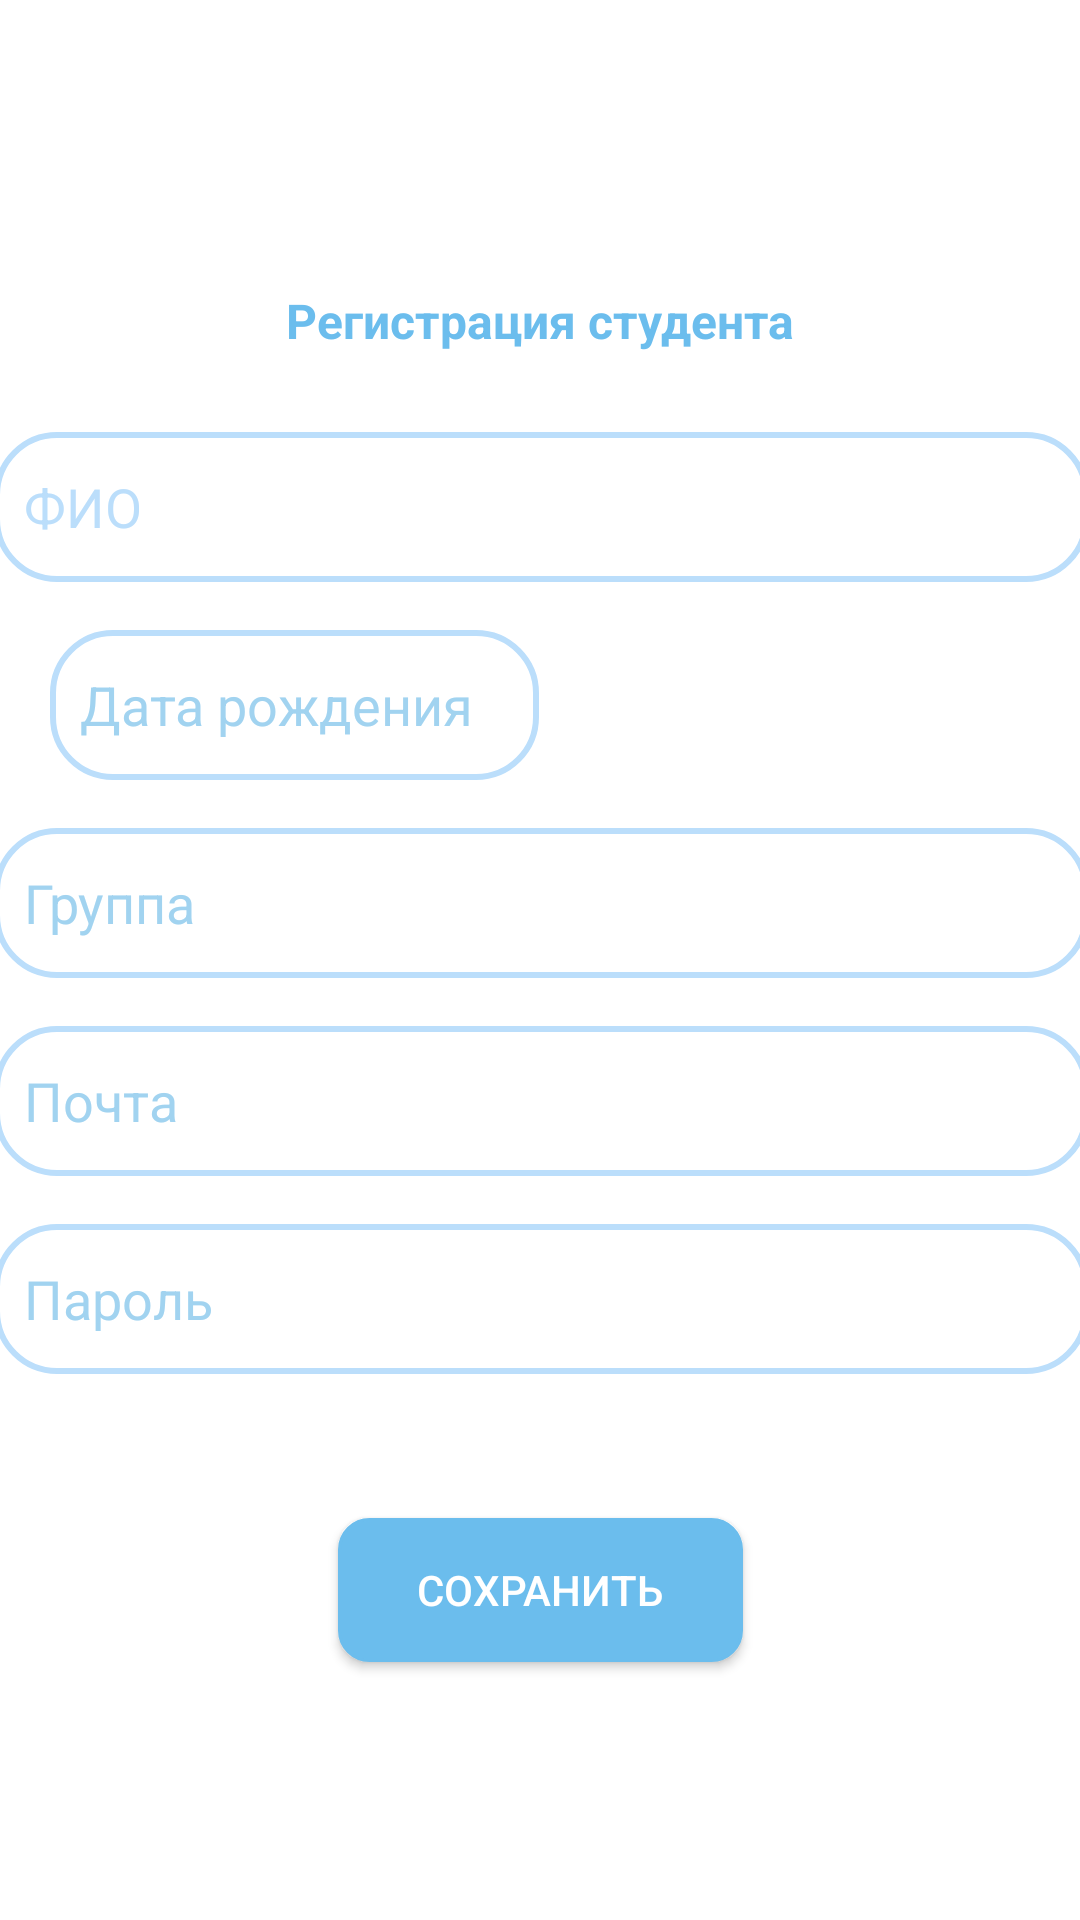

Layout XML and referenced resources for this Android screen:
<!-- AndroidManifest.xml: application theme Theme.StudentSystemApp -->
<!-- res/layout/activity_registration_student.xml -->
<?xml version="1.0" encoding="utf-8"?>
<androidx.constraintlayout.widget.ConstraintLayout xmlns:android="http://schemas.android.com/apk/res/android"
    xmlns:app="http://schemas.android.com/apk/res-auto"
    xmlns:tools="http://schemas.android.com/tools"
    android:layout_width="match_parent"
    android:layout_height="match_parent"
    tools:context=".adminActivity.RegistrationStudentActivity">

    <TextView
        android:id="@+id/textView6"
        android:layout_width="309dp"
        android:layout_height="32dp"
        android:layout_marginTop="96dp"
        android:text="Регистрация студента"
        android:textAlignment="center"
        android:textColor="@color/blue_3"
        android:textSize="16sp"
        android:textStyle="bold"
        app:layout_constraintEnd_toEndOf="parent"
        app:layout_constraintStart_toStartOf="parent"
        app:layout_constraintTop_toTopOf="parent" />

    <EditText
        android:id="@+id/name_student_registration"
        style="@style/Widget.AppCompat.EditText"
        android:layout_width="365dp"
        android:layout_height="wrap_content"
        android:layout_marginTop="16dp"
        android:background="@drawable/border_authorization"
        android:ems="10"
        android:hint="ФИО"
        android:inputType="text"
        android:textColor="@color/blue_3"
        android:textColorHint="@color/blue_1"
        app:layout_constraintEnd_toEndOf="parent"
        app:layout_constraintStart_toStartOf="parent"
        app:layout_constraintTop_toBottomOf="@+id/textView6" />

    <EditText
        android:id="@+id/birthday_student_registration"
        android:layout_width="163dp"
        android:layout_height="wrap_content"
        android:layout_marginTop="16dp"
        android:background="@drawable/border_authorization"
        android:ems="10"
        android:hint="Дата рождения"
        android:inputType="date"
        android:textColor="@color/blue_3"
        android:textColorHint="@color/blue_2"
        app:layout_constraintEnd_toEndOf="parent"
        app:layout_constraintHorizontal_bias="0.084"
        app:layout_constraintStart_toStartOf="parent"
        app:layout_constraintTop_toBottomOf="@+id/name_student_registration" />

    <EditText
        android:id="@+id/search_spinner_study_group_registration_student"
        android:layout_width="365dp"
        android:layout_height="wrap_content"
        android:layout_marginTop="16dp"
        android:background="@drawable/border_authorization"
        android:hint="Группа"
        android:textColor="@color/blue_3"
        android:textColorHint="@color/blue_2"
        app:layout_constraintEnd_toEndOf="parent"
        app:layout_constraintHorizontal_bias="0.488"
        app:layout_constraintStart_toStartOf="parent"
        app:layout_constraintTop_toBottomOf="@+id/birthday_student_registration" />

    <EditText
        android:id="@+id/mail_registartion_student"
        android:layout_width="365dp"
        android:layout_height="wrap_content"
        android:layout_marginTop="16dp"
        android:background="@drawable/border_authorization"
        android:ems="10"
        android:hint="Почта"
        android:inputType="text"
        android:textColor="@color/blue_3"
        android:textColorHint="@color/blue_2"
        app:layout_constraintEnd_toEndOf="parent"
        app:layout_constraintStart_toStartOf="parent"
        app:layout_constraintTop_toBottomOf="@+id/search_spinner_study_group_registration_student" />

    <EditText
        android:id="@+id/password_registration_student"
        android:layout_width="365dp"
        android:layout_height="wrap_content"
        android:layout_marginTop="16dp"
        android:background="@drawable/border_authorization"
        android:ems="10"
        android:hint="Пароль"
        android:inputType="text"
        android:textColor="@color/blue_3"
        android:textColorHint="@color/blue_2"
        app:layout_constraintEnd_toEndOf="parent"
        app:layout_constraintHorizontal_bias="0.488"
        app:layout_constraintStart_toStartOf="parent"
        app:layout_constraintTop_toBottomOf="@+id/mail_registartion_student" />

    <androidx.appcompat.widget.AppCompatButton
        android:id="@+id/save_registration_button"
        android:layout_width="135dp"
        android:layout_height="48dp"
        android:layout_marginTop="48dp"
        android:background="@drawable/button_blue_3_center_text"
        android:text="Сохранить"
        android:textColor="@color/white"
        app:layout_constraintEnd_toEndOf="parent"
        app:layout_constraintStart_toStartOf="parent"
        app:layout_constraintTop_toBottomOf="@+id/password_registration_student" />
</androidx.constraintlayout.widget.ConstraintLayout>
<!-- resources referenced by this layout -->
<resources>
  <color name="blue_1">#bbdefb</color>
  <color name="blue_2">#a1d3f0</color>
  <color name="blue_3">#6bbded</color>
  <color name="white">#FFFFFFFF</color>
  <!-- drawable border_authorization (drawable) -->
  <?xml version="1.0" encoding="utf-8"?>
  <shape xmlns:android="http://schemas.android.com/apk/res/android"
      android:shape="rectangle" >
  
      
      <solid
          android:color="@color/white">
  
      </solid>
  
      
      <stroke
          android:width="2dp"
          android:color="@color/blue_1"
          >
      </stroke>
  
      
      <corners
          android:radius="20dp"   >
      </corners>
      <size
          android:height="50dp"
          android:width="250dp">
      </size>
      <padding
          android:left="10dp"
          android:right="1dp"
          android:bottom="1dp"
          android:top="1dp" />
  
  </shape>
  <!-- drawable button_blue_3_center_text (drawable) -->
  <?xml version="1.0" encoding="utf-8"?>
  <selector xmlns:android="http://schemas.android.com/apk/res/android">
      <item android:state_pressed="true" >
          <shape android:shape="rectangle"  >
              <corners android:radius="10dip" />
              <stroke android:width="1dip" android:color="@color/blue_4" />
  
          </shape>
      </item>
      <item >
          <shape android:shape="rectangle"  >
              <corners android:radius="10dip" />
              <stroke android:width="1dip" android:color="@color/blue_3" />
              <solid android:color="@color/blue_3"/>
          </shape>
      </item>
  </selector>
  <style name="Theme.StudentSystemApp" parent="Theme.MaterialComponents.DayNight.DarkActionBar">
          
          <item name="colorPrimary">@color/blue_1</item>
          <item name="colorOnPrimary">@color/white</item>
          
          <item name="colorSecondary">@color/blue_4</item>
          <item name="colorSecondaryVariant">@color/blue_5</item>
          <item name="colorOnSecondary">@color/black</item>
          
          <item name="android:statusBarColor">@color/blue_1</item>
          
      </style>
  <color name="blue_4">#3b9abf</color>
  <color name="blue_5">#167891</color>
  <color name="black">#FF000000</color>
</resources>
